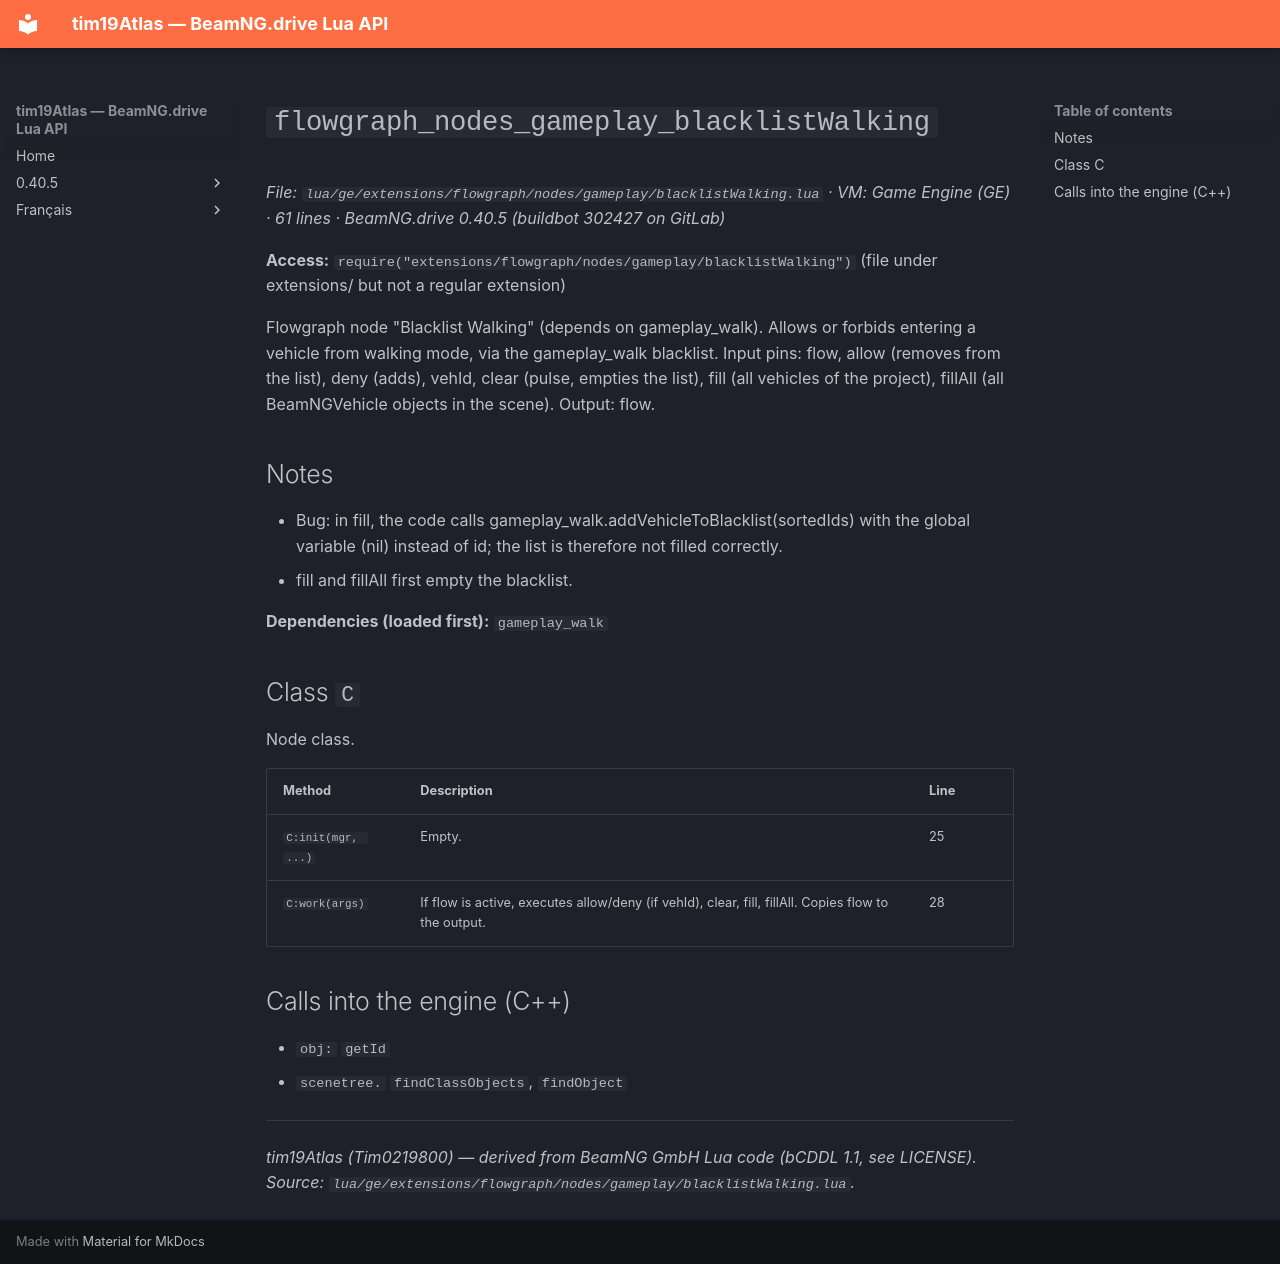

repository: Tim0219800/beamng-lua-atlas · page: 0.40.5/ge/extensions/flowgraph/nodes/gameplay/blacklistWalking.html · generator: mkdocs

# `flowgraph_nodes_gameplay_blacklistWalking`

*File: `lua/ge/extensions/flowgraph/nodes/gameplay/blacklistWalking.lua` · VM: Game Engine (GE) · 61 lines · BeamNG.drive 0.40.5 (buildbot 302427 on GitLab)*

**Access:** `require("extensions/flowgraph/nodes/gameplay/blacklistWalking")` (file under extensions/ but not a regular extension)

Flowgraph node "Blacklist Walking" (depends on gameplay_walk). Allows or forbids entering a vehicle from walking mode, via the gameplay_walk blacklist. Input pins: flow, allow (removes from the list), deny (adds), vehId, clear (pulse, empties the list), fill (all vehicles of the project), fillAll (all BeamNGVehicle objects in the scene). Output: flow.

## Notes

- Bug: in fill, the code calls gameplay_walk.addVehicleToBlacklist(sortedIds) with the global variable (nil) instead of id; the list is therefore not filled correctly.
- fill and fillAll first empty the blacklist.

**Dependencies (loaded first):** `gameplay_walk`

## Class `C`

Node class.

| Method | Description | Line |
|---|---|---|
| `C:init(mgr, ...)` | Empty. | 25 |
| `C:work(args)` | If flow is active, executes allow/deny (if vehId), clear, fill, fillAll. Copies flow to the output. | 28 |

## Calls into the engine (C++)

- `obj:` `getId`
- `scenetree.` `findClassObjects`, `findObject`

---
*tim19Atlas (Tim0219800) — derived from BeamNG GmbH Lua code (bCDDL 1.1, see LICENSE). Source: `lua/ge/extensions/flowgraph/nodes/gameplay/blacklistWalking.lua`.*
